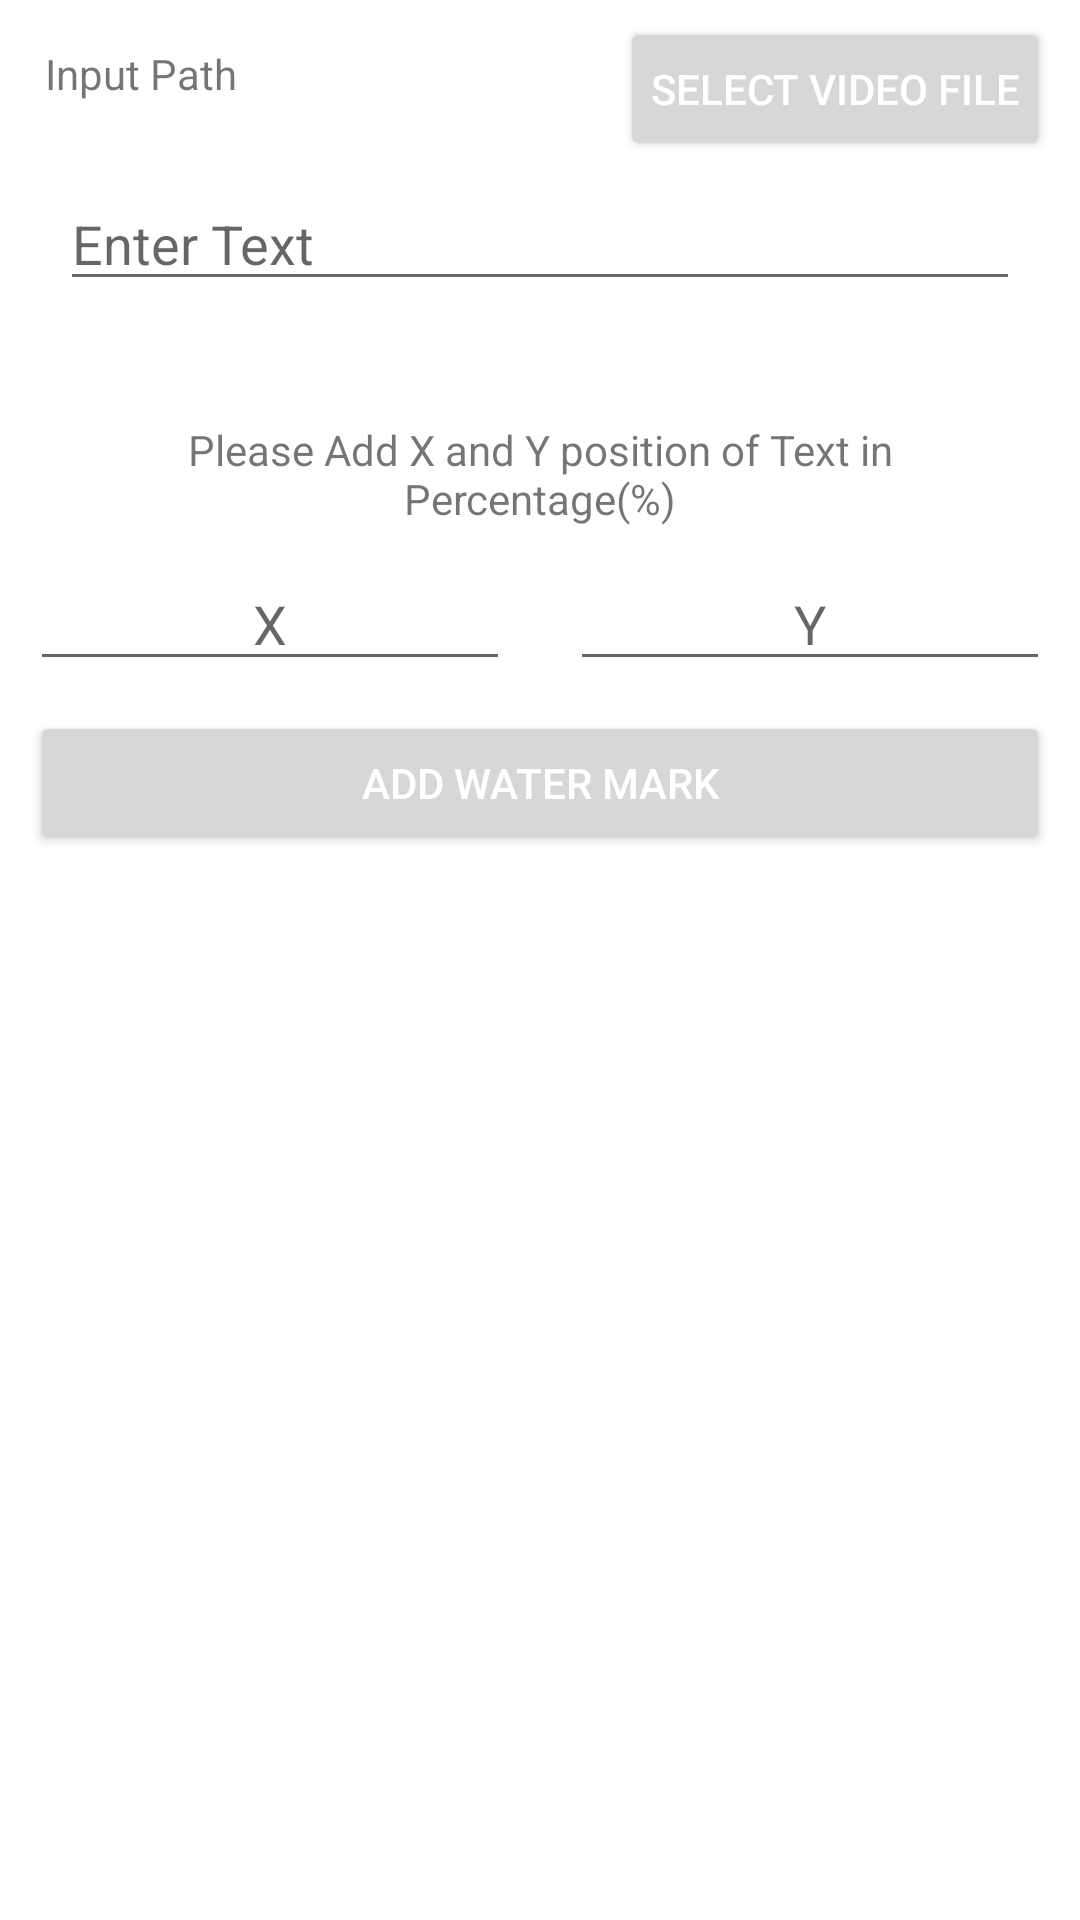

Android layout source for this screen:
<!-- AndroidManifest.xml: application theme Theme.VideoImageEditor -->
<!-- res/layout/activity_add_text_on_video.xml -->
<?xml version="1.0" encoding="utf-8"?>
<androidx.constraintlayout.widget.ConstraintLayout xmlns:android="http://schemas.android.com/apk/res/android"
    xmlns:app="http://schemas.android.com/apk/res-auto"
    xmlns:tools="http://schemas.android.com/tools"
    android:layout_width="match_parent"
    android:layout_height="match_parent"
    tools:context=".videoProcessActivity.AddTextOnVideoActivity">

    <TextView
        android:id="@+id/tvInputPathVideo"
        android:layout_width="0dp"
        android:layout_height="wrap_content"
        android:text="@string/input_path"
        android:gravity="center|start"
        android:padding="5dp"
        android:layout_marginTop="10dp"
        android:layout_marginStart="10dp"
        android:layout_marginEnd="10dp"
        app:layout_constraintTop_toTopOf="parent"
        app:layout_constraintStart_toStartOf="parent"
        app:layout_constraintEnd_toStartOf="@+id/btnVideoPath" />

    <Button
        android:id="@+id/btnVideoPath"
        android:layout_width="wrap_content"
        android:layout_height="wrap_content"
        android:layout_marginEnd="10dp"
        android:layout_marginTop="10dp"
        android:padding="10dp"
        android:textColor="@android:color/white"
        android:text="@string/uploadvideo"
        app:layout_constraintBottom_toBottomOf="@+id/tvInputPathVideo"
        app:layout_constraintEnd_toEndOf="parent"
        app:layout_constraintTop_toTopOf="@+id/tvInputPathVideo" />

    <EditText
        android:id="@+id/edtText"
        android:layout_width="match_parent"
        android:layout_height="wrap_content"
        android:hint="@string/enter_text"
        android:layout_marginTop="20dp"
        android:layout_marginStart="20dp"
        android:layout_marginEnd="20dp"
        android:maxLength="25"
        app:layout_constraintStart_toStartOf="parent"
        app:layout_constraintEnd_toEndOf="parent"
        app:layout_constraintTop_toBottomOf="@+id/tvInputPathVideo" />
    <TextView
        android:id="@+id/txtHintContain"
        android:layout_width="match_parent"
        android:layout_height="wrap_content"
        android:text="@string/please_add_x_and_y_position_of_text_in_percentage"
        app:layout_constraintStart_toStartOf="parent"
        app:layout_constraintEnd_toEndOf="parent"
        android:layout_marginStart="20dp"
        android:layout_marginTop="40dp"
        android:layout_marginEnd="20dp"
        android:gravity="center"
        app:layout_constraintTop_toBottomOf="@+id/edtText" />

    <EditText
        android:id="@+id/edtXPos"
        android:layout_width="0dp"
        android:layout_height="wrap_content"
        android:layout_margin="10dp"
        android:hint="@string/x"
        android:gravity="center"
        android:maxLength="3"
        android:inputType="numberDecimal"
        app:layout_constraintEnd_toStartOf="@+id/edtYPos"
        app:layout_constraintTop_toBottomOf="@+id/txtHintContain"
        app:layout_constraintStart_toStartOf="parent" />

    <EditText
        android:id="@+id/edtYPos"
        android:layout_width="0dp"
        android:layout_height="wrap_content"
        android:layout_margin="10dp"
        android:hint="@string/y"
        android:gravity="center"
        android:maxLength="3"
        android:inputType="numberDecimal"
        app:layout_constraintStart_toEndOf="@+id/edtXPos"
        app:layout_constraintTop_toBottomOf="@+id/txtHintContain"
        app:layout_constraintEnd_toEndOf="parent"/>
    <Button
        android:id="@+id/btnAdd"
        android:layout_width="0dp"
        android:layout_height="wrap_content"
        android:text="@string/add_water_mark"
        android:padding="10dp"
        android:textColor="@android:color/white"
        android:layout_margin="10dp"
        app:layout_constraintStart_toStartOf="parent"
        app:layout_constraintTop_toBottomOf="@+id/edtXPos"
        app:layout_constraintEnd_toEndOf="parent"/>

    <TextView
        android:id="@+id/tvOutputPath"
        android:layout_width="match_parent"
        android:layout_height="0dp"
        android:layout_margin="10dp"
        android:gravity="center|top"
        android:padding="10dp"
        android:textIsSelectable="true"
        app:layout_constraintBottom_toBottomOf="parent"
        app:layout_constraintEnd_toEndOf="parent"
        app:layout_constraintStart_toStartOf="parent"
        app:layout_constraintTop_toBottomOf="@+id/btnAdd" />

    <include
        android:id="@+id/mProgressView"
        layout="@layout/progress_view"
        android:visibility="gone"
        app:layout_constraintStart_toStartOf="parent"
        app:layout_constraintEnd_toEndOf="parent"
        app:layout_constraintTop_toTopOf="parent"
        app:layout_constraintBottom_toBottomOf="parent"/>
</androidx.constraintlayout.widget.ConstraintLayout>
<!-- res/layout/progress_view.xml (included above) -->
<?xml version="1.0" encoding="utf-8"?>
<androidx.constraintlayout.widget.ConstraintLayout xmlns:android="http://schemas.android.com/apk/res/android"
    android:layout_width="match_parent"
    android:layout_height="match_parent"
    android:background="#88000000"
    xmlns:app="http://schemas.android.com/apk/res-auto">

    <ProgressBar
        android:id="@+id/mProgress"
        android:layout_width="wrap_content"
        android:layout_height="wrap_content"
        app:layout_constraintStart_toStartOf="parent"
        app:layout_constraintEnd_toEndOf="parent"
        app:layout_constraintTop_toTopOf="parent"
        app:layout_constraintBottom_toBottomOf="parent"/>
</androidx.constraintlayout.widget.ConstraintLayout>
<!-- resources referenced by this layout -->
<resources>
  <string name="add_water_mark">Add Water Mark</string>
  <string name="enter_text">Enter Text</string>
  <string name="input_path">Input Path</string>
  <string name="please_add_x_and_y_position_of_text_in_percentage">Please Add X and Y position of Text in Percentage(%)</string>
  <string name="uploadvideo">Select Video File</string>
  <string name="x">X</string>
  <string name="y">Y</string>
  <style name="Theme.VideoImageEditor" parent="Theme.MaterialComponents.DayNight.DarkActionBar">
          
          <item name="colorPrimary">@color/colorPrimary</item>
          <item name="colorPrimaryVariant">@color/colorPrimaryDark</item>
          <item name="colorOnPrimary">@color/colorAccent</item>
          
          <item name="colorSecondary">@color/teal_200</item>
          <item name="colorSecondaryVariant">@color/teal_700</item>
          <item name="colorOnSecondary">@color/black</item>
          
          <item name="android:statusBarColor" tools:targetApi="l">?attr/colorPrimaryVariant</item>
          
      </style>
  <color name="colorPrimary">#2D647D</color>
  <color name="colorPrimaryDark">#2D647D</color>
  <color name="colorAccent">#46a0c6</color>
  <color name="teal_200">#FF03DAC5</color>
  <color name="teal_700">#FF018786</color>
  <color name="black">#FF000000</color>
</resources>
